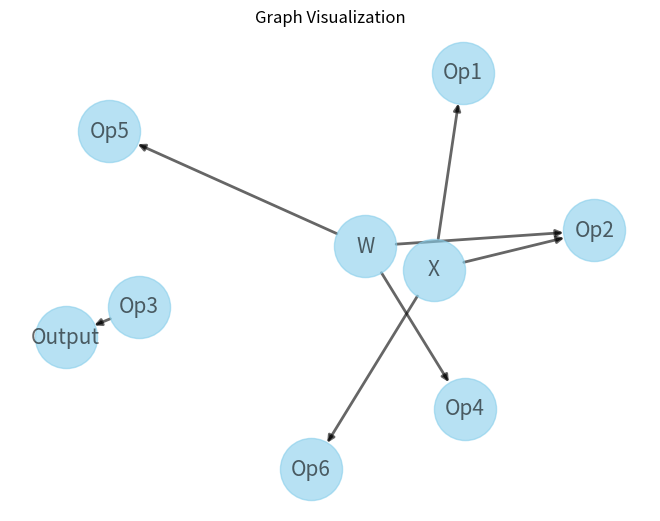

The script that saved this image:
import random
from collections import defaultdict, deque

import matplotlib.pyplot as plt
import networkx as nx


def sample_combination_bitwise():
    combinations = [
        0b001,  # G
        0b010,  # W
        0b100,  # X
        0b011,  # G, W
        0b101,  # G, X
        0b110,  # W, X
        0b111  # G, W, X
    ]
    idx = random.randint(0, 6)
    bit_combination = combinations[idx]
    result = []
    if bit_combination & 0b001: result.append('G')
    if bit_combination & 0b010: result.append('W')
    if bit_combination & 0b100: result.append('X')
    return result


import networkx as nx


class Graph(nx.DiGraph):

    def __init__(self):
        super().__init__()

    def has_cycle(self):
        """Checks if the graph contains a cycle."""
        return nx.algorithms.dag.has_cycle(self)

    def is_reachable(self, start, end):
        """Checks if one node is reachable from another."""
        return nx.algorithms.dag.is_reachable(self, start, end)

    def mutate(self):
        """Randomly applies one of three mutations to the graph: add an edge, remove an edge, or reverse an edge."""
        mutation_type = random.choice(['add', 'remove', 'reverse'])

        if mutation_type == 'add':
            node1 = random.choice(list(self.nodes))
            node2 = random.choice(list(self.nodes))
            if node1 != node2 and node2 not in self.adj[node1]:
                self.add_edge(node1, node2)
                if nx.algorithms.dag.has_cycle(self):
                    self.remove_edge(node1, node2)

        elif mutation_type == 'remove':
            node1 = random.choice(list(self.nodes))
            if node1 in self.adj:
                node2 = random.choice(list(self.adj[node1]))
                self.remove_edge(node1, node2)

        elif mutation_type == 'reverse':
            node1 = random.choice(list(self.nodes))
            if node1 in self.adj:
                node2 = random.choice(list(self.adj[node1]))
                self.remove_edge(node1, node2)
                self.add_edge(node2, node1)
                if nx.algorithms.dag.has_cycle(self):
                    self.remove_edge(node2, node1)
                    self.add_edge(node1, node2)

    @staticmethod
    def crossover(parent1, parent2):
        """Combines two parent graphs to produce a child graph, ensuring that the child graph remains a DAG."""
        split_node = random.choice(list(parent1.nodes))

        child = Graph()

        # Add nodes from parents to child
        for node in parent1.nodes:
            child.add_node(node)
        for node in parent2.nodes:
            child.add_node(node)

        # Copy edges from parent1 up to split_node
        for node in parent1.nodes:
            if node == split_node:
                break
            for neighbor in parent1.adj[node]:
                child.add_edge(node, neighbor)

        # Copy edges from parent2 from split_node onwards
        split_reached = False
        for node in parent2.nodes:
            if node == split_node:
                split_reached = True
            if split_reached:
                for neighbor in parent2.adj[node]:
                    child.add_edge(node, neighbor)

        # Check if the child graph has a cycle due to crossover
        # In a real-world scenario, we might want to handle this more gracefully
        # Here, we simply attempt to mutate the child graph to fix it
        while nx.algorithms.dag.has_cycle(child):
            child.mutate()

        return child

    def visualize(self):
        """Visualizes the graph using the NetworkX library."""
        nx.draw(
            self,
            pos=nx.spring_layout(self),
            with_labels=True,
            node_size=2000,
            node_color='skyblue',
            font_size=15,
            width=2,
            alpha=0.6)
        plt.title('Graph Visualization')
        # plt.show()
        plt.savefig('./visualize_graph.png')

    def adjacency_matrix(self):
        """Returns an adjacency matrix representation of the graph."""
        return nx.adjacency_matrix(self).toarray()

    def __repr__(self) -> str:
        """Matrix representation of the graph."""
        matrix = self.adjacency_matrix()
        return '\n'.join(
            [' '.join([str(cell) for cell in row]) for row in matrix])


    def find_path(self, start_nodes, end_node):
        """Finds a path from one of the start nodes to the end node in the given graph.

        Args:
            graph: A networkx graph.
            start_nodes: A list of start nodes.
            end_node: The end node.

        Returns:
            A list of nodes in the path, or None if no path is found.
        """

        visited = set()
        stack = [(start_node, []) for start_node in start_nodes]

        while stack:
            current_node, path = stack.pop()

            if current_node not in visited:
                visited.add(current_node)
                path.append(current_node)

            if current_node == end_node:
                return path

            for neighbor in self.neighbors(current_node):
                stack.append((neighbor, path.copy()))
        return None

def create_dag_graph(input_combination):
    print('Selected input combination: ', input_combination)
    graph = Graph()
    operations = ['Op1', 'Op2', 'Op3', 'Op4', 'Op5', 'Op6']
    output_node = 'Output'

    # Add nodes for inputs, operations, and output
    for inp in input_combination:
        graph.add_node(inp)
    for operation in operations:
        graph.add_node(operation)
    graph.add_node(output_node)

    # Ensure the graph is a DAG using topological sort
    while True:
        graph = Graph()
        # Add nodes for inputs, operations, and output
        for inp in input_combination:
            graph.add_node(inp)
        for operation in operations:
            graph.add_node(operation)
        graph.add_node(output_node)

        for _ in range(3):
            # Randomly connect inputs to operations
            for inp in input_combination:
                chosen_op_for_input = random.choice(operations)
                graph.add_edge(inp, chosen_op_for_input)

        # Randomly connect one operation to the output
        chosen_op_for_output = random.choice(operations)
        graph.add_edge(chosen_op_for_output, output_node)

        # Ensure the graph is a DAG using topological sort
        is_dag = nx.is_directed_acyclic_graph(graph)
        if is_dag:
            break

    # Print the graph structure
    print(graph)

    return graph


# Sample usage
input_combination = sample_combination_bitwise()
dag_graph = create_dag_graph(input_combination)
dag_graph.visualize()

# Get the adjacency matrix
matrix = dag_graph.adjacency_matrix()

# Print the adjacency matrix
for row in matrix:
    print(row)

# find path from input_combination to output
path = dag_graph.find_path(input_combination, 'Output')
print('Path: ', path)
